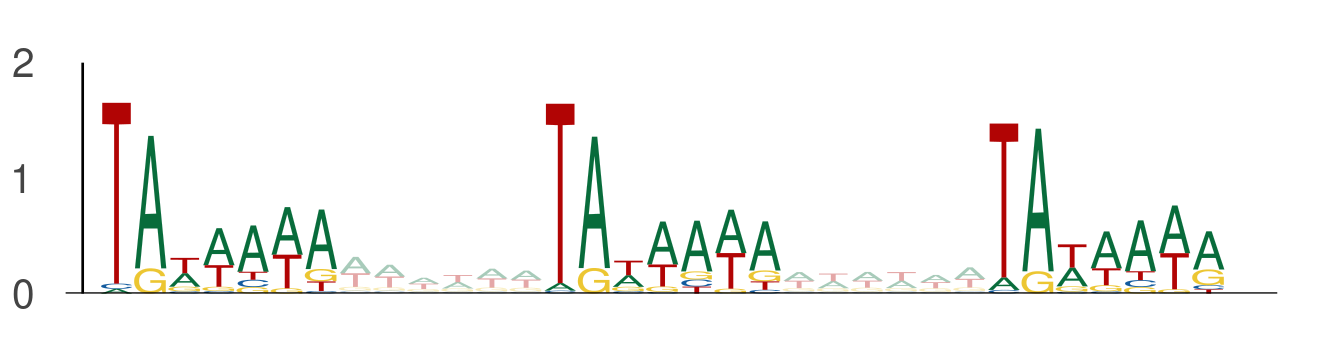

Data behind this chart, as committed beside it:
seq_index, start_position, end_position, is_reversed_complement
11096, 23, 30, 0
11096, 36, 43, 0
11096, 49, 56, 0
8218, 95, 102, 0
8218, 108, 115, 0
8218, 121, 128, 0
6931, 33, 40, 0
6931, 46, 53, 0
6931, 59, 66, 0
10893, 107, 114, 0
10893, 120, 127, 0
10893, 133, 140, 0
4083, 2, 9, 0
4083, 15, 22, 0
4083, 28, 35, 0
2252, 76, 83, 0
2252, 89, 96, 0
2252, 102, 109, 0
12464, 114, 121, 0
12464, 127, 134, 0
12464, 140, 147, 0
2975, 2, 9, 0
2975, 15, 22, 0
2975, 28, 35, 0
158, 101, 108, 0
158, 114, 121, 0
158, 127, 134, 0
1017, 12, 19, 0
1017, 25, 32, 0
1017, 38, 45, 0
9282, 104, 111, 0
9282, 117, 124, 0
9282, 130, 137, 0
11978, 104, 111, 0
11978, 117, 124, 0
11978, 130, 137, 0
12273, 54, 61, 0
12273, 67, 74, 0
12273, 80, 87, 0
12953, 108, 115, 0
12953, 121, 128, 0
12953, 134, 141, 0
4317, 54, 61, 0
4317, 67, 74, 0
4317, 80, 87, 0
13407, 67, 74, 0
13407, 80, 87, 0
13407, 93, 100, 0
13841, 11, 18, 0
13841, 24, 31, 0
13841, 37, 44, 0
2073, 106, 113, 0
2073, 119, 126, 0
2073, 132, 139, 0
898, 59, 66, 0
898, 72, 79, 0
898, 85, 92, 0
13042, 30, 37, 0
13042, 43, 50, 0
13042, 56, 63, 0
... 915 more rows
